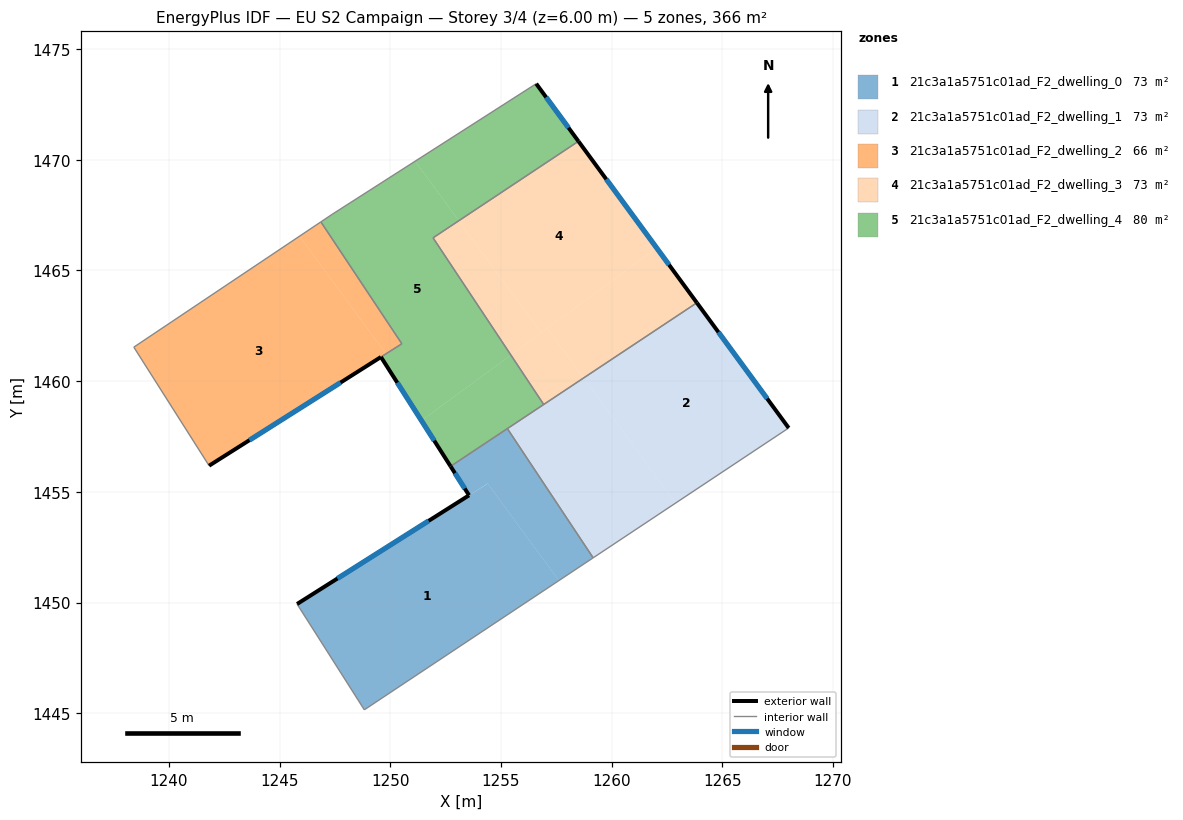
=== STOREY PLAN SPEC (per zone: floor XY polygon, exterior-wall plan segments, windows/doors) ===
zone 1: 21c3a1a5751c01ad_F2_dwelling_0  (73.1 m²)
  floor: (1254.41, 1455.37) (1257.62, 1450.99) (1248.83, 1445.15) (1245.79, 1449.93) (1253.56, 1454.84)
  floor: (1255.29, 1457.86) (1259.17, 1452.02) (1257.62, 1450.99) (1254.40, 1455.38) (1253.56, 1454.84) (1252.73, 1456.15)
  exterior wall: (1253.56, 1454.84) – (1245.79, 1449.93)  [9.2 m]
    window: (1251.74, 1453.69) – (1247.62, 1451.09)  [7.8 m²]
  exterior wall: (1252.73, 1456.15) – (1253.56, 1454.84)  [1.6 m]
    window: (1252.92, 1455.85) – (1253.37, 1455.15)  [1.3 m²]
  interior walls: 4
zone 2: 21c3a1a5751c01ad_F2_dwelling_1  (73.1 m²)
  floor: (1258.74, 1460.14) (1262.89, 1454.49) (1259.17, 1452.02) (1255.29, 1457.86)
  floor: (1263.85, 1463.54) (1268.00, 1457.89) (1262.89, 1454.49) (1258.74, 1460.14)
  exterior wall: (1268.00, 1457.89) – (1263.85, 1463.54)  [7.0 m]
    window: (1267.03, 1459.21) – (1264.83, 1462.21)  [5.9 m²]
  interior walls: 4
zone 3: 21c3a1a5751c01ad_F2_dwelling_2  (66.3 m²)
  floor: (1245.90, 1466.55) (1249.81, 1461.24) (1241.82, 1456.18) (1238.42, 1461.54)
  floor: (1246.87, 1467.20) (1250.53, 1461.69) (1249.58, 1461.09) (1249.81, 1461.24) (1245.90, 1466.55)
  exterior wall: (1241.82, 1456.18) – (1249.58, 1461.09)  [9.2 m]
    window: (1243.64, 1457.33) – (1247.76, 1459.94)  [7.8 m²]
  interior walls: 4
zone 4: 21c3a1a5751c01ad_F2_dwelling_3  (73.2 m²)
  floor: (1262.04, 1466.02) (1263.85, 1463.54) (1258.74, 1460.14) (1257.09, 1462.39)
  floor: (1258.50, 1470.84) (1262.04, 1466.02) (1256.82, 1462.18) (1253.10, 1467.25)
  floor: (1253.10, 1467.25) (1256.82, 1462.18) (1255.45, 1461.18) (1251.93, 1466.47)
  floor: (1257.09, 1462.39) (1258.74, 1460.14) (1256.93, 1458.95) (1255.45, 1461.18)
  exterior wall: (1263.85, 1463.54) – (1258.50, 1470.84)  [9.0 m]
    window: (1262.60, 1465.26) – (1259.76, 1469.12)  [7.6 m²]
  interior walls: 3
zone 5: 21c3a1a5751c01ad_F2_dwelling_4  (80.0 m²)
  floor: (1253.10, 1467.25) (1251.93, 1466.47) (1255.45, 1461.18) (1251.41, 1458.22) (1249.58, 1461.09) (1250.53, 1461.69) (1246.87, 1467.20) (1247.38, 1467.54) (1251.13, 1469.94)
  floor: (1255.45, 1461.18) (1256.93, 1458.95) (1252.73, 1456.15) (1251.41, 1458.22)
  floor: (1256.59, 1473.44) (1258.50, 1470.84) (1253.10, 1467.25) (1251.13, 1469.94)
  exterior wall: (1258.50, 1470.84) – (1256.59, 1473.44)  [3.2 m]
    window: (1258.05, 1471.45) – (1257.04, 1472.83)  [2.7 m²]
  exterior wall: (1249.58, 1461.09) – (1252.73, 1456.15)  [5.9 m]
    window: (1250.32, 1459.93) – (1251.99, 1457.31)  [4.9 m²]
  interior walls: 8

=== DERIVED (storey summary) ===
Building: EU S2 Campaign
Storey: 3 of 4  (floor level z = 6.00 m)
Storey gross floor area: 365.7 m²
Zones on this storey: 5
  - 21c3a1a5751c01ad_F2_dwelling_0: floor 73.1 m²; exterior wall 10.7 m (32.2 m²); 2 window(s) 9.1 m²; WWR 28.1%
  - 21c3a1a5751c01ad_F2_dwelling_1: floor 73.1 m²; exterior wall 7.0 m (21.0 m²); 1 window(s) 5.9 m²; WWR 28.1%
  - 21c3a1a5751c01ad_F2_dwelling_2: floor 66.3 m²; exterior wall 9.2 m (27.6 m²); 1 window(s) 7.8 m²; WWR 28.1%
  - 21c3a1a5751c01ad_F2_dwelling_3: floor 73.2 m²; exterior wall 9.0 m (27.1 m²); 1 window(s) 7.6 m²; WWR 28.1%
  - 21c3a1a5751c01ad_F2_dwelling_4: floor 80.0 m²; exterior wall 9.1 m (27.2 m²); 2 window(s) 7.7 m²; WWR 28.1%
Zone adjacency (shared interzone walls):
  - 21c3a1a5751c01ad_F2_dwelling_0 ↔ 21c3a1a5751c01ad_F2_dwelling_1
  - 21c3a1a5751c01ad_F2_dwelling_0 ↔ 21c3a1a5751c01ad_F2_dwelling_4
  - 21c3a1a5751c01ad_F2_dwelling_1 ↔ 21c3a1a5751c01ad_F2_dwelling_3
  - 21c3a1a5751c01ad_F2_dwelling_1 ↔ 21c3a1a5751c01ad_F2_dwelling_4
  - 21c3a1a5751c01ad_F2_dwelling_2 ↔ 21c3a1a5751c01ad_F2_dwelling_4
  - 21c3a1a5751c01ad_F2_dwelling_3 ↔ 21c3a1a5751c01ad_F2_dwelling_4